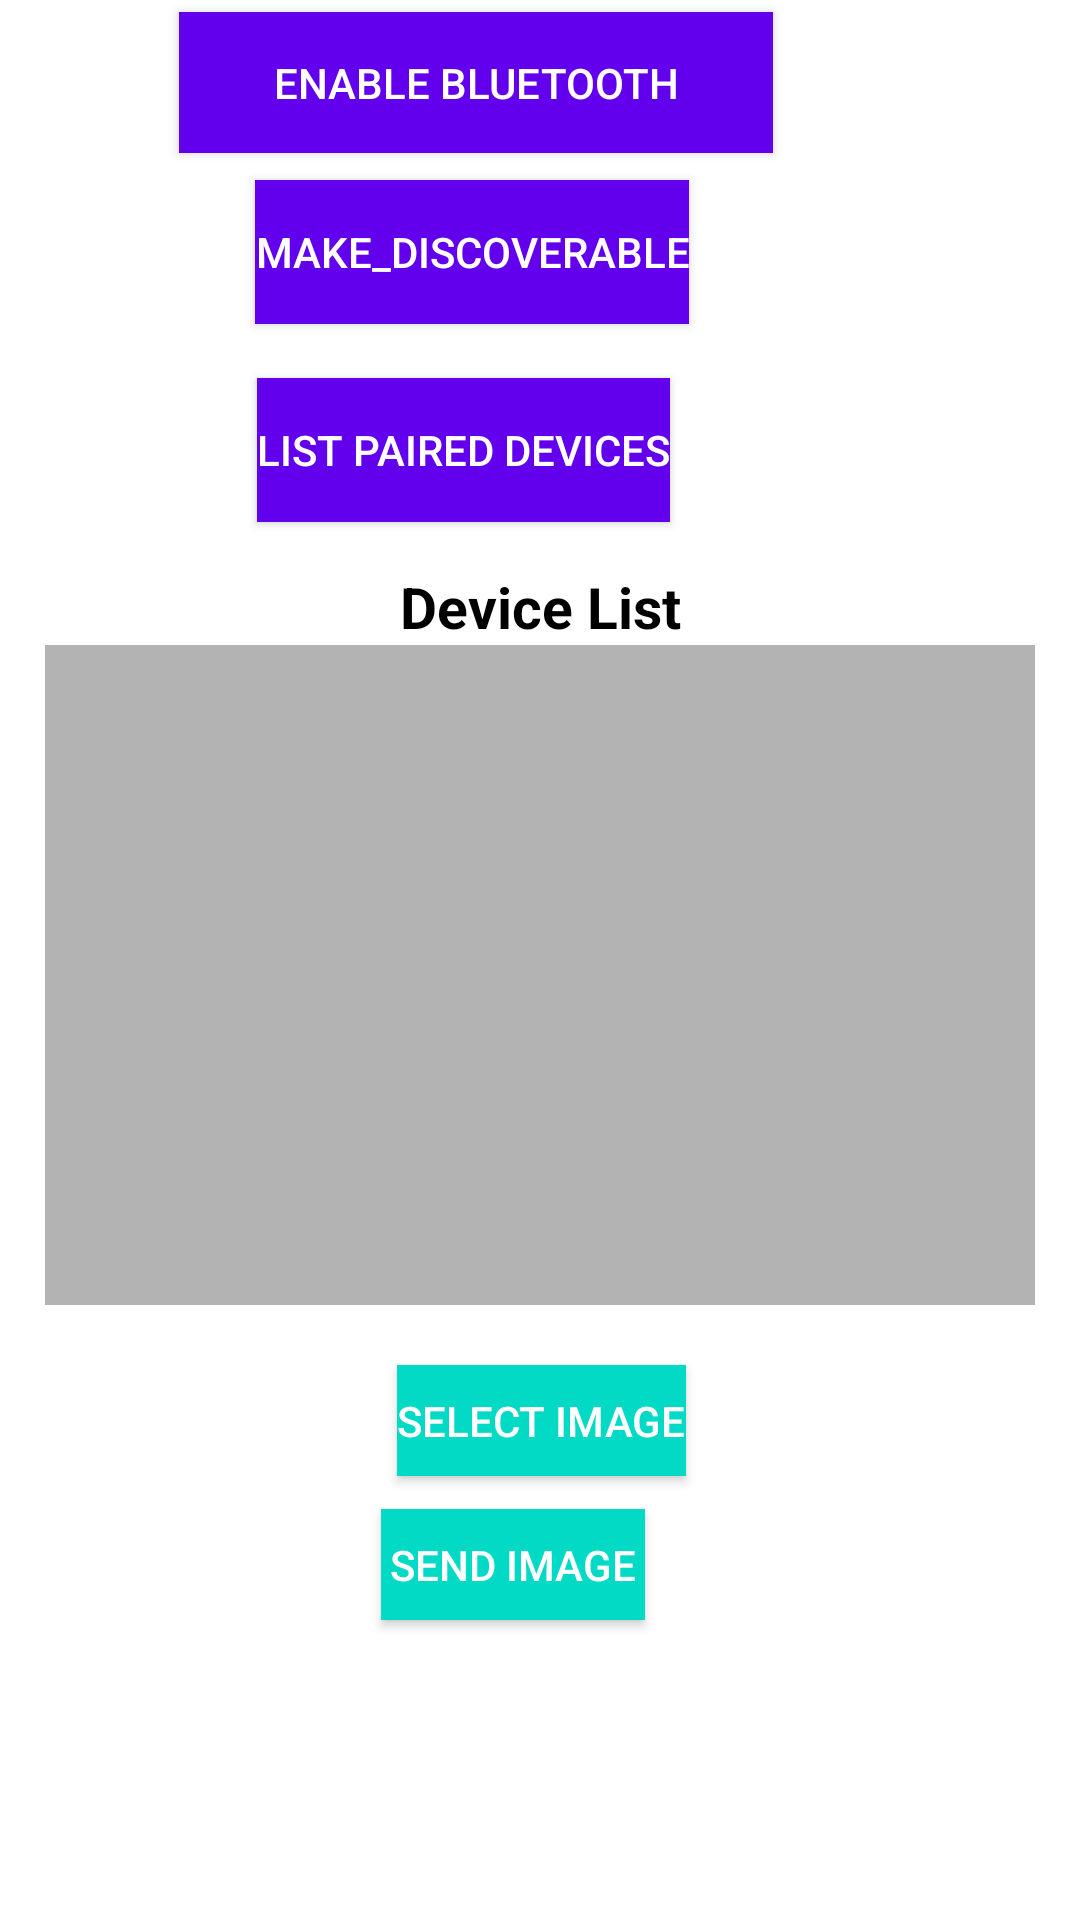

The Android layout XML behind this screen, and the referenced resources:
<!-- AndroidManifest.xml: application theme Theme.OfflineShortRangeCommunicationApp -->
<!-- res/layout/activity_main.xml -->
<?xml version="1.0" encoding="utf-8"?>
<androidx.constraintlayout.widget.ConstraintLayout
    xmlns:android="http://schemas.android.com/apk/res/android"
    xmlns:app="http://schemas.android.com/apk/res-auto"
    xmlns:tools="http://schemas.android.com/tools"
    android:layout_width="match_parent"
    android:layout_height="match_parent"
    android:background="@color/white"
    tools:context=".MainActivity">


    <Button
        android:id="@+id/button"
        android:layout_width="198dp"
        android:layout_height="47dp"
        android:layout_marginTop="4dp"
        android:background="@color/purple_500"
        android:onClick="enable_bluetoth"
        android:text="@string/enable_bluettoh"
        android:textColor="@color/white"
        android:textStyle="normal"
        app:layout_constraintEnd_toEndOf="parent"
        app:layout_constraintHorizontal_bias="0.369"
        app:layout_constraintStart_toStartOf="parent"
        app:layout_constraintTop_toTopOf="parent" />

    <Button
        android:id="@+id/selectimageid"
        android:layout_width="wrap_content"
        android:layout_height="37dp"
        android:layout_marginTop="20dp"
        android:background="@color/teal_200"
        android:onClick="select_image"
        android:text="@string/select_image"
        android:textColor="@color/white"
        android:textStyle="normal"
        app:layout_constraintEnd_toEndOf="parent"
        app:layout_constraintHorizontal_bias="0.502"
        app:layout_constraintStart_toStartOf="parent"
        app:layout_constraintTop_toBottomOf="@+id/listview" />

    <ImageView
        android:id="@+id/imagepreview"
        android:layout_width="28dp"
        android:layout_height="28dp"
        app:layout_constraintBottom_toBottomOf="@+id/selectimageid"
        app:layout_constraintEnd_toEndOf="parent"
        app:layout_constraintStart_toEndOf="@+id/selectimageid"
        app:layout_constraintTop_toTopOf="@+id/selectimageid" />


    <Button
        android:id="@+id/button2"
        android:layout_width="wrap_content"
        android:layout_height="wrap_content"
        android:layout_marginTop="9dp"
        android:background="@color/purple_500"
        android:onClick="make_discovery"
        android:text="@string/make_discovery"
        android:textColor="@color/white"
        android:textStyle="normal"
        app:layout_constraintEnd_toEndOf="parent"
        app:layout_constraintHorizontal_bias="0.395"
        app:layout_constraintStart_toStartOf="parent"
        app:layout_constraintTop_toBottomOf="@+id/button" />

    <TextView
        android:id="@+id/listeddevices"
        android:layout_width="wrap_content"
        android:layout_height="wrap_content"
        android:gravity="center"
        android:text="@string/Deivce_List"
        android:textColor="@color/black"
        android:textSize="19sp"
        android:textStyle="bold"
        app:layout_constraintBottom_toTopOf="@+id/listview"
        app:layout_constraintEnd_toEndOf="parent"
        app:layout_constraintStart_toStartOf="parent" />

    <Button
        android:id="@+id/list_paired_devices"
        android:layout_width="wrap_content"
        android:layout_height="wrap_content"
        android:background="@color/purple_500"
        android:onClick="list_paire_devies"
        android:text="@string/list_paired_devices"
        android:textColor="@color/white"
        android:textStyle="normal"
        app:layout_constraintBottom_toTopOf="@+id/listeddevices"
        app:layout_constraintEnd_toEndOf="parent"
        app:layout_constraintHorizontal_bias="0.385"
        app:layout_constraintStart_toStartOf="parent"
        app:layout_constraintTop_toBottomOf="@+id/button2"
        app:layout_constraintVertical_bias="0.535" />

    <ListView
        android:id="@+id/listview"
        android:layout_width="match_parent"
        android:layout_height="220dp"
        android:layout_margin="15dp"
        android:background="#B3B3B3"
        android:textAlignment="center"
        app:layout_constraintBottom_toBottomOf="parent"
        app:layout_constraintEnd_toEndOf="parent"
        app:layout_constraintHorizontal_bias="0.533"
        app:layout_constraintStart_toStartOf="parent"
        app:layout_constraintTop_toBottomOf="@+id/button2"
        app:layout_constraintVertical_bias="0.326" />


    <Button
        android:id="@+id/sendimage"
        android:layout_width="wrap_content"
        android:layout_height="37dp"
        android:layout_marginTop="68dp"
        android:background="@color/teal_200"
        android:onClick="snedimage"
        android:text="@string/Sendimage"
        android:textColor="@color/white"
        android:textStyle="normal"
        app:layout_constraintEnd_toEndOf="parent"
        app:layout_constraintHorizontal_bias="0.467"
        app:layout_constraintStart_toStartOf="parent"
        app:layout_constraintTop_toBottomOf="@+id/listview" />
</androidx.constraintlayout.widget.ConstraintLayout>
<!-- resources referenced by this layout -->
<resources>
  <string name="Deivce_List">Device List</string>
  <string name="Sendimage">Send Image</string>
  <string name="enable_bluettoh">enable bluetooth</string>
  <string name="list_paired_devices">List Paired Devices</string>
  <string name="make_discovery">Make_Discoverable</string>
  <string name="select_image">Select image</string>
  <style name="Theme.OfflineShortRangeCommunicationApp" parent="Theme.MaterialComponents.DayNight.DarkActionBar">
          
          <item name="colorPrimary">@color/purple_500</item>
          <item name="colorPrimaryVariant">@color/purple_700</item>
          <item name="colorOnPrimary">@color/white</item>
          
          <item name="colorSecondary">@color/teal_200</item>
          <item name="colorSecondaryVariant">@color/teal_700</item>
          <item name="colorOnSecondary">@color/black</item>
          
          <item name="android:statusBarColor" tools:targetApi="l">?attr/colorPrimaryVariant</item>
          
      </style>
  <!-- not gathered from this repository: default colours our renderer supplied (Android Studio template values) -->
  <color name="purple_500">#FF6200EE</color>
  <color name="purple_700">#FF3700B3</color>
  <color name="teal_200">#FF03DAC5</color>
  <color name="teal_700">#FF018786</color>
  <color name="black">#FF000000</color>
  <color name="white">#FFFFFFFF</color>
</resources>
